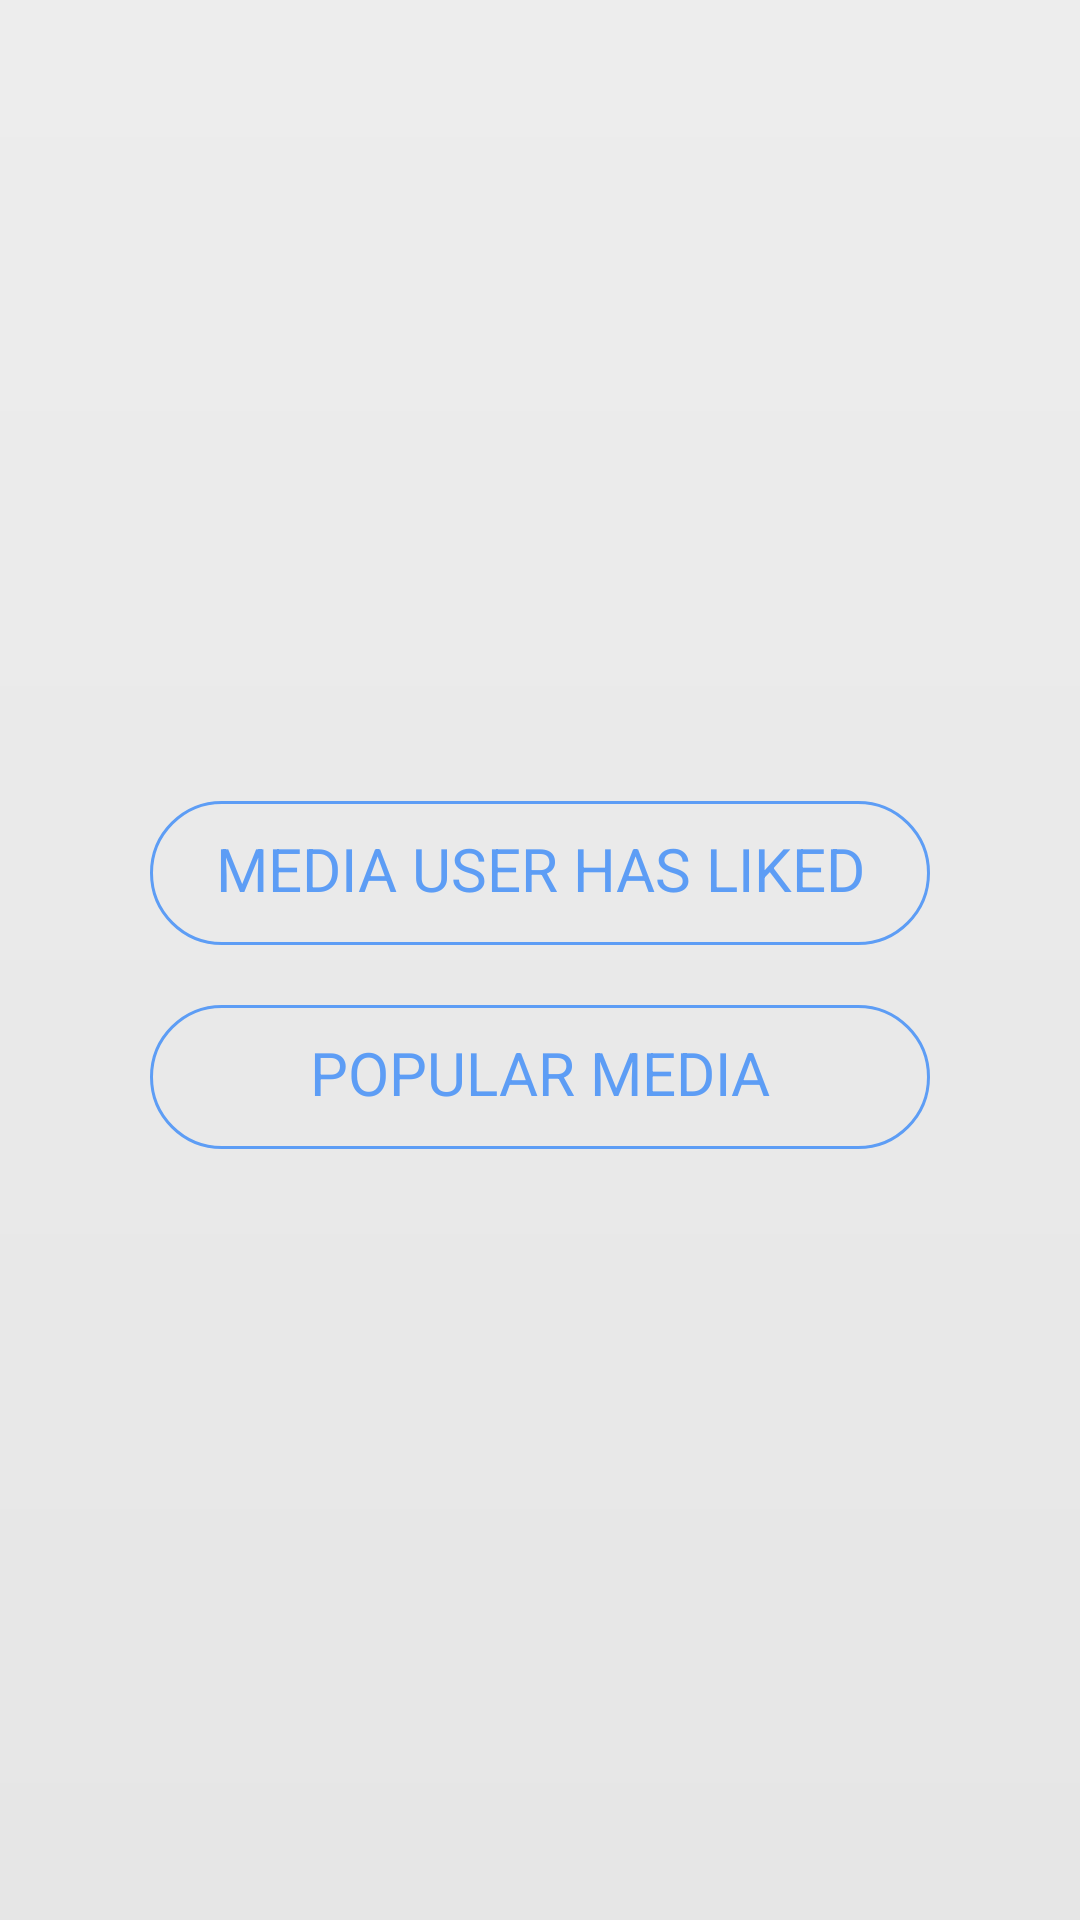

Layout XML and referenced resources for this Android screen:
<!-- AndroidManifest.xml: application theme AppTheme -->
<!-- res/layout/activity_actions.xml -->
<?xml version="1.0" encoding="utf-8"?>


<RelativeLayout xmlns:android="http://schemas.android.com/apk/res/android"
    android:layout_width="match_parent"
    android:layout_height="match_parent"
    android:background="@drawable/shape_auth_background">

   

    

    <LinearLayout
        android:layout_width="match_parent"
        android:layout_height="wrap_content"
        android:layout_centerInParent="true"
        android:layout_marginLeft="50dp"
        android:layout_marginRight="50dp"
        android:orientation="vertical" >

        <Button
            android:id="@+id/submit_media_user_has_liked"
            android:layout_width="match_parent"
            android:layout_height="wrap_content"
            android:layout_gravity="center_horizontal"
            android:layout_marginBottom="10dp"
            android:layout_marginTop="10dp"
            android:background="@drawable/selector_button"
            android:gravity="center"
            android:onClick="onMediaUserHasLikedClicked"
            android:paddingTop="6dp"
            android:paddingBottom="9dp"
            android:text="@string/media_user_has_liked"
            android:textColor="@drawable/selector_button_text"
            android:textSize="20sp"
            android:typeface="sans" />

        <Button
            android:id="@+id/submit_other_request"
            android:layout_width="match_parent"
            android:layout_height="wrap_content"
            android:layout_gravity="center_horizontal"
            android:layout_marginTop="10dp"
            android:background="@drawable/selector_button"
            android:gravity="center"
            android:onClick="onPopularClicked"
            android:paddingTop="6dp"
            android:paddingBottom="9dp"
            android:text="@string/popular"
            android:textColor="@drawable/selector_button_text"
            android:textSize="20sp"
            android:typeface="sans" />
    </LinearLayout>


</RelativeLayout>
<!-- resources referenced by this layout -->
<resources>
  <!-- drawable selector_button (drawable) -->
  <?xml version="1.0" encoding="utf-8"?>
  
  
  <selector xmlns:android="http://schemas.android.com/apk/res/android">
      <item android:drawable="@drawable/shape_button_pressed" android:state_pressed="true"/>
      <item android:drawable="@drawable/shape_button"/>
  </selector>
  <!-- drawable selector_button_text (drawable) -->
  <?xml version="1.0" encoding="utf-8"?>
  
  
  <selector xmlns:android="http://schemas.android.com/apk/res/android">
      <item android:state_pressed="true" android:state_enabled="true" android:color="@android:color/white"/>
      <item android:color="@color/blue"/>
  </selector>
  <!-- drawable shape_auth_background (drawable) -->
  <?xml version="1.0" encoding="utf-8"?>
  
  
  <shape xmlns:android="http://schemas.android.com/apk/res/android">
      <gradient
          android:startColor="#ffE6E6E6"
          android:endColor="#ffEDEDED"
          android:type="linear"
          android:angle="90"/>
  </shape>
  <string name="media_user_has_liked">Media user has liked</string>
  <string name="nickname">Nickname</string>
  <string name="popular">Popular media</string>
  <style name="AppTheme" parent="Theme.AppCompat">
          
      </style>
  <!-- drawable shape_button_pressed (drawable) -->
  <?xml version="1.0" encoding="UTF-8"?>
  
  <shape
      xmlns:android="http://schemas.android.com/apk/res/android" >
  
      <stroke android:color="@color/blue"
          android:width="1dp" />
  
      <solid android:color="@color/blue"/>
  
      
      <corners
          android:bottomLeftRadius="24dp"
          android:bottomRightRadius="24dp"
          android:topLeftRadius="24dp"
          android:topRightRadius="24dp" />
  
  </shape>
  <!-- drawable shape_button (drawable) -->
  <?xml version="1.0" encoding="UTF-8"?>
  
  
  <shape xmlns:android="http://schemas.android.com/apk/res/android" >
  
      <stroke
          android:color="@color/blue"
          android:width="1dp" />
  
      <solid android:color="@android:color/transparent"/>
  
      
      <corners
          android:bottomLeftRadius="24dp"
          android:bottomRightRadius="24dp"
          android:topLeftRadius="24dp"
          android:topRightRadius="24dp" />
  
  </shape>
  <color name="blue">#5D9DF5</color>
</resources>
